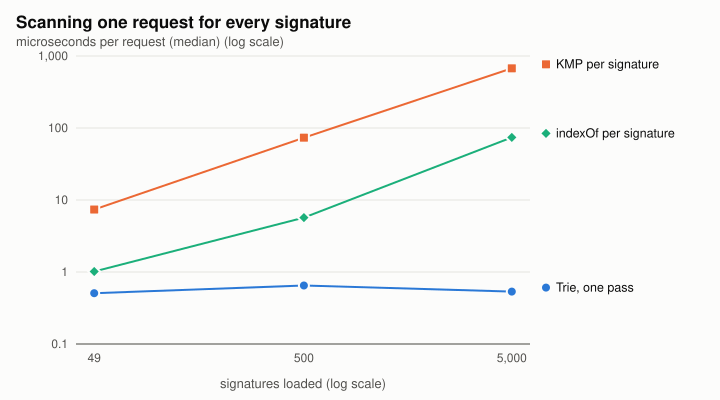

Source data for this figure (header and first rows):
method, signatures, requests, median_ms, min_ms, max_ms, us_per_request, matches
trie (one pass), 49, 2000, 1.015, 1.006, 1.058, 0.5076, 592
KMP once per signature, 49, 2000, 14.76, 13.65, 26.7, 7.381, 592
String.indexOf per signature, 49, 2000, 2.029, 1.953, 3.228, 1.014, 592
trie (one pass), 500, 2000, 1.298, 1.275, 1.433, 0.6492, 592
KMP once per signature, 500, 2000, 146.5, 139.9, 160, 73.24, 592
String.indexOf per signature, 500, 2000, 11.39, 11.31, 11.75, 5.697, 592
trie (one pass), 5000, 2000, 1.068, 0.9829, 1.299, 0.5340, 592
KMP once per signature, 5000, 2000, 1350, 1289, 933861, 675, 592
String.indexOf per signature, 5000, 2000, 147.9, 137.8, 152.5, 73.95, 592
